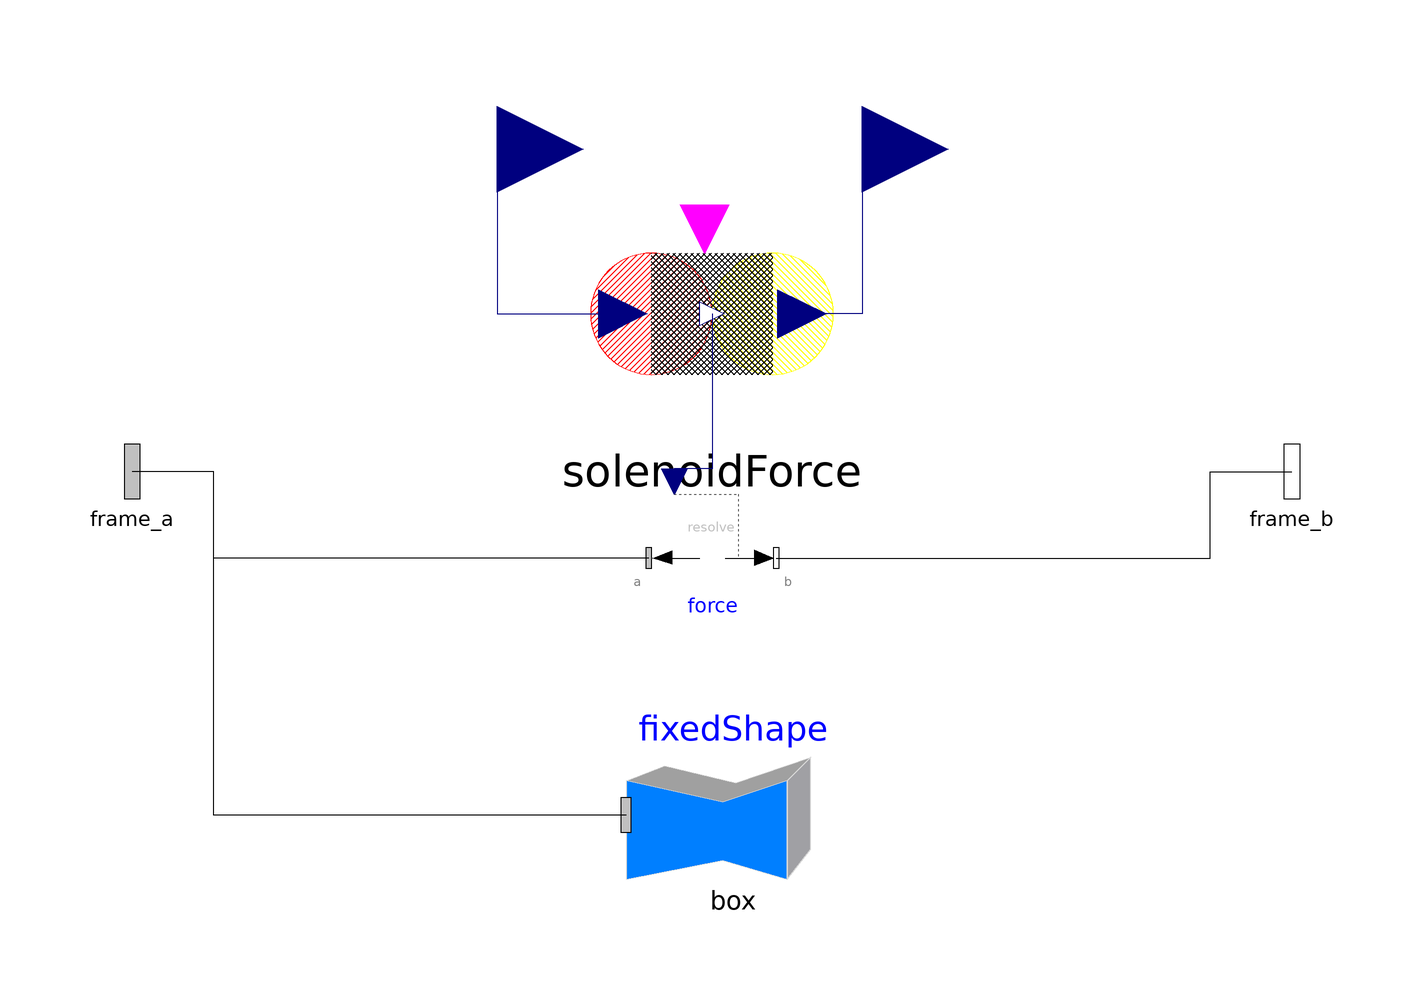

The component connection diagram of the Modelica model below, drawn from its own Placement and Line annotations.

model Solenoid
  parameter Real N(min = 1, start = 20) "Property of the solenoid design";
  parameter Modelica.SIunits.Area A(min = 1e-06, start = 0.05) "Property of the solenoid design";
  parameter Modelica.SIunits.Permeability mu(min = 1e-07) "Property of the solenoid design";
  parameter Modelica.SIunits.Voltage V(min = 0) "Voltage across solenoid";
  parameter Modelica.SIunits.Resistance R(min = 1e-05) "Resistance of solenoid";
  parameter Real PWM(start = 1) "Pulse Width Modulation of voltage across solenoid";
  parameter Modelica.SIunits.Position Px(start = 1) "Position of solenoid";
  parameter Modelica.SIunits.Distance h(min = 0.05) "Vertical air gap between car and solenoid";
  parameter Modelica.SIunits.Distance thresholdStart(min = 0.001, start = 0.05) "threshold distance to turn on the solenoid";
  parameter Modelica.SIunits.Distance thresholdStop(min = 0.001, start = 0.05) "threshold distance to turn on the solenoid";
  Boolean near;
  XogenyModels.EE.SolenoidForce solenoidForce(n = N, a = A, m = mu, voltage = V, res = R, p = PWM, px = Px, height = h) annotation(Placement(visible = true, transformation(origin = {-0, 36.722}, extent = {{-28.278, -28.278}, {28.278, 28.278}}, rotation = 0)));
  Modelica.Mechanics.MultiBody.Visualizers.FixedShape fixedShape(length = 0.04, width = 0.04, height = 0.08, color = {255, 128, 0}) annotation(Placement(visible = true, transformation(origin = {5, -80}, extent = {{-25, -25}, {25, 25}}, rotation = 0)));
  Modelica.Mechanics.MultiBody.Forces.Force force annotation(Placement(visible = true, transformation(origin = {0.143, -20.143}, extent = {{-14.857, -14.857}, {14.857, 14.857}}, rotation = 0)));
  Modelica.Blocks.Interfaces.RealInput x[3] annotation(Placement(visible = true, transformation(origin = {35, 75}, extent = {{-20, -20}, {20, 20}}, rotation = 0), iconTransformation(origin = {-77.557, -72.76000000000001}, extent = {{-20, -20}, {20, 20}}, rotation = 0)));
  Modelica.Blocks.Interfaces.RealInput v[3] annotation(Placement(visible = true, transformation(origin = {-50, 75}, extent = {{-20, -20}, {20, 20}}, rotation = 0), iconTransformation(origin = {-77.96299999999999, 73.863}, extent = {{-20, -20}, {20, 20}}, rotation = 0)));
  Modelica.Mechanics.MultiBody.Interfaces.Frame_a frame_a annotation(Placement(visible = true, transformation(origin = {-135, 0}, extent = {{-16, -16}, {16, 16}}, rotation = 0), iconTransformation(origin = {-90.90900000000001, 0}, extent = {{-16, -16}, {16, 16}}, rotation = 0)));
  Modelica.Mechanics.MultiBody.Interfaces.Frame_b frame_b annotation(Placement(visible = true, transformation(origin = {135, 0}, extent = {{-16, -16}, {16, 16}}, rotation = 0), iconTransformation(origin = {90.90900000000001, 0}, extent = {{-16, -16}, {16, 16}}, rotation = 0)));
algorithm
  near := Px - x[1] <= thresholdStart and Px - x[1] >= thresholdStop;
  solenoidForce.command := near;
equation
  connect(fixedShape.frame_a, frame_a) annotation(Line(visible = true, origin = {-96.75, -40}, points = {{76.75, -40}, {-19.25, -40}, {-19.25, 40}, {-38.25, 40}}));
  connect(force.frame_a, frame_a) annotation(Line(visible = true, origin = {-95.428, -10.072}, points = {{80.715, -10.072}, {-20.572, -10.072}, {-20.572, 10.072}, {-39.572, 10.072}}));
  connect(force.frame_b, frame_b) annotation(Line(visible = true, origin = {95.5, -10.072}, points = {{-80.5, -10.071}, {20.5, -10.072}, {20.5, 10.072}, {39.5, 10.072}}));
  connect(v, solenoidForce.v) annotation(Line(visible = true, origin = {-40.244, 49.481}, points = {{-9.756, 25.519}, {-9.756, -12.759}, {19.513, -12.759}}, color = {0, 0, 127}));
  connect(x, solenoidForce.x) annotation(Line(visible = true, origin = {30.34, 49.481}, points = {{4.66, 25.519}, {4.66, -12.759}, {-9.319000000000001, -12.759}}, color = {0, 0, 127}));
  connect(solenoidForce.solF, force.force) annotation(Line(visible = true, origin = {-4.386, 8.945}, points = {{4.386, 27.777}, {4.386, -8.259}, {-4.386, -8.259}, {-4.386, -11.259}}, color = {0, 0, 127}));
  annotation(Icon(coordinateSystem(extent = {{-100, -100}, {100, 100}}, preserveAspectRatio = true, initialScale = 0.1, grid = {10, 10}), graphics = {Rectangle(visible = true, origin = {-0.276, 0}, fillColor = {76, 76, 76}, fillPattern = FillPattern.Solid, extent = {{-97.289, -97.014}, {97.289, 97.014}}), Ellipse(visible = true, origin = {-1.73, 3.307}, fillColor = {128, 0, 0}, fillPattern = FillPattern.Solid, extent = {{-88.27, -89.297}, {88.27, 89.297}}), Text(visible = true, origin = {-66.377, 59.492}, textColor = {255, 255, 255}, extent = {{-40.908, -10.508}, {40.908, 10.508}}, textString = "v"), Text(visible = true, origin = {-66.44199999999999, -53.55}, textColor = {255, 255, 255}, extent = {{-41.826, -12.044}, {41.826, 12.044}}, textString = "x"), Text(visible = true, origin = {-90, 26.851}, textColor = {255, 255, 255}, extent = {{-20.209, -8.661}, {20.209, 8.661}}, textString = "a"), Text(visible = true, origin = {90, 26.615}, textColor = {255, 255, 255}, extent = {{-27.907, -10}, {27.907, 10}}, textString = "b")}), Diagram(coordinateSystem(extent = {{-148.5, -105}, {148.5, 105}}, preserveAspectRatio = true, initialScale = 0.1, grid = {5, 5})));
end Solenoid;